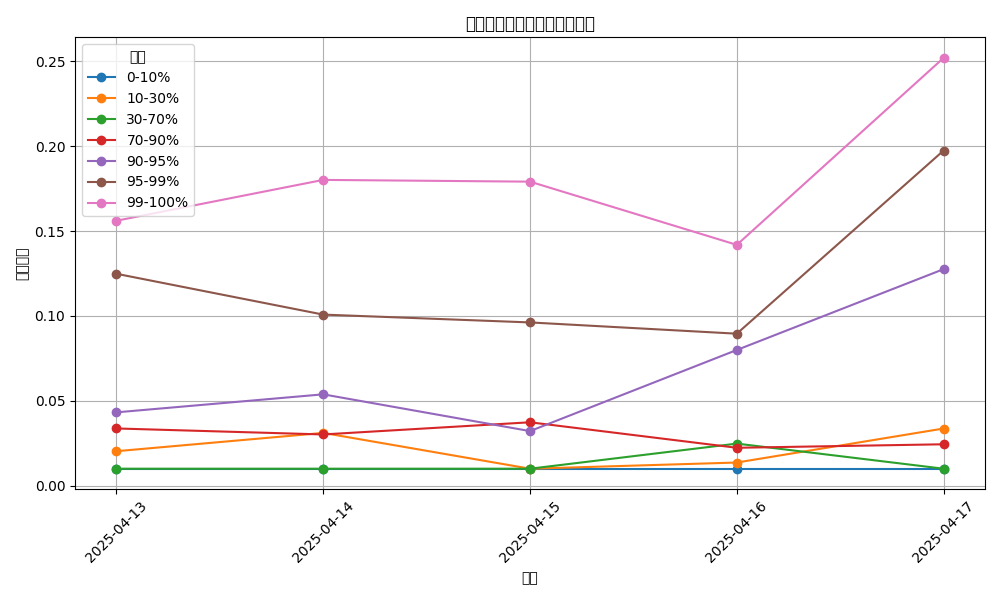

Source data for this figure (header and first rows):
date, layer, final_score
2025-04-13, 0-10%, 0.01
2025-04-13, 10-30%, 0.02031
2025-04-13, 30-70%, 0.01
2025-04-13, 70-90%, 0.03371
2025-04-13, 90-95%, 0.0432
2025-04-13, 95-99%, 0.1248
2025-04-13, 99-100%, 0.156
2025-04-14, 0-10%, 0.01
2025-04-14, 10-30%, 0.03109
2025-04-14, 30-70%, 0.01
2025-04-14, 70-90%, 0.03018
2025-04-14, 90-95%, 0.05381
2025-04-14, 95-99%, 0.1008
2025-04-14, 99-100%, 0.1801
2025-04-15, 0-10%, 0.01
2025-04-15, 10-30%, 0.01
2025-04-15, 30-70%, 0.01
2025-04-15, 70-90%, 0.03735
2025-04-15, 90-95%, 0.03215
2025-04-15, 95-99%, 0.09616
2025-04-15, 99-100%, 0.1791
2025-04-16, 0-10%, 0.01
2025-04-16, 10-30%, 0.01364
2025-04-16, 30-70%, 0.02479
2025-04-16, 70-90%, 0.02233
2025-04-16, 90-95%, 0.07994
2025-04-16, 95-99%, 0.08952
2025-04-16, 99-100%, 0.1418
2025-04-17, 0-10%, 0.01
2025-04-17, 10-30%, 0.03368
2025-04-17, 30-70%, 0.01
2025-04-17, 70-90%, 0.02439
2025-04-17, 90-95%, 0.1275
2025-04-17, 95-99%, 0.1974
2025-04-17, 99-100%, 0.252
